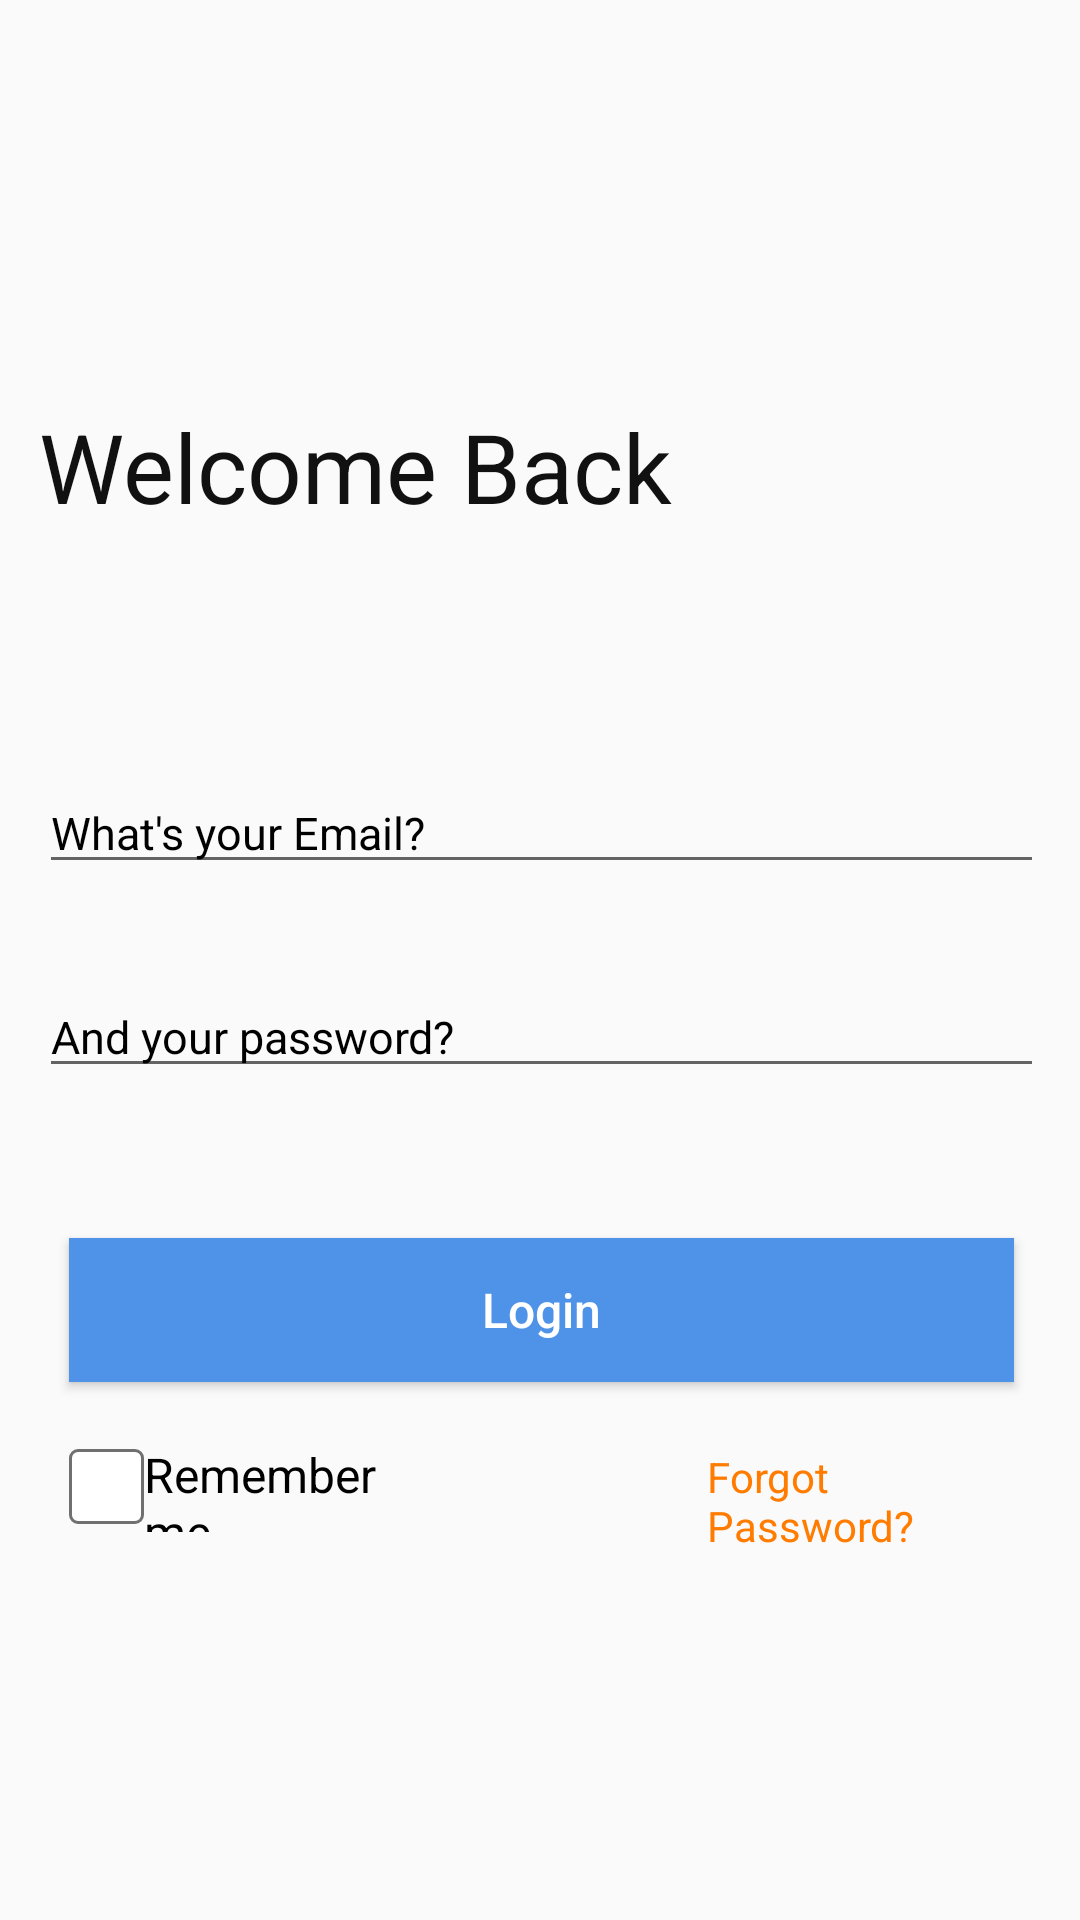

Produce the Android XML layout that renders to this screen, including the resource entries it uses.
<!-- AndroidManifest.xml: application theme CustomTheme -->
<!-- res/layout/activity_login.xml -->
<?xml version="1.0" encoding="utf-8"?>
<LinearLayout xmlns:android="http://schemas.android.com/apk/res/android"
    xmlns:app="http://schemas.android.com/apk/res-auto"
    xmlns:tools="http://schemas.android.com/tools"
    android:layout_width="match_parent"
    android:layout_height="match_parent"
    android:orientation="vertical"
    tools:context=".LoginActivity">

    <TextView
        android:id="@+id/WelcomebackTv"
        android:layout_width="214dp"
        android:layout_height="43dp"
        android:layout_marginBottom="82.6dp"
        android:layout_marginLeft="13dp"
        android:layout_marginRight="43dp"
        android:layout_marginTop="134dp"
        android:text="Welcome Back"
        android:textColor="#111111"
        android:textSize="32sp"
        tools:layout_editor_absoluteX="16dp"
        tools:layout_editor_absoluteY="136dp" />

    <EditText
        android:id="@+id/emailText"
        android:layout_width="match_parent"
        android:layout_height="35.03dp"
        android:layout_marginBottom="32.97dp"
        android:layout_marginLeft="13dp"
        android:layout_marginRight="12dp"
        android:ems="10"
        android:hint="What's your Email?"
        android:inputType="textEmailAddress"
        android:textColorHint="@android:color/black"
        android:textSize="15sp"
        tools:layout_editor_absoluteX="16dp"
        tools:layout_editor_absoluteY="235dp" />

    <EditText
        android:id="@+id/passwordText"
        android:layout_width="match_parent"
        android:layout_height="35.03dp"
        android:layout_marginBottom="49.97dp"
        android:layout_marginLeft="13dp"
        android:layout_marginRight="12dp"
        android:ems="10"
        android:hint="And your password?"
        android:inputType="textPassword"
        android:textColorHint="@android:color/black"
        android:textSize="15sp"
        tools:layout_editor_absoluteX="16dp"
        tools:layout_editor_absoluteY="284dp" />

    <Button
        android:id="@+id/btnLogin"
        android:layout_width="match_parent"
        android:layout_height="48dp"
        android:layout_marginLeft="23dp"
        android:layout_marginRight="22dp"
        android:background="@color/colorAccent"
        android:text="Login"
        android:textAllCaps="false"
        android:textColor="@color/colorLabel"
        android:textSize="16sp"
        tools:layout_editor_absoluteX="25dp"
        tools:layout_editor_absoluteY="354dp" />

    <LinearLayout
        android:layout_width="match_parent"
        android:layout_height="match_parent"
        android:orientation="horizontal">

        <CheckBox
            android:id="@+id/rememberMeCheckBox"
            android:layout_width="wrap_content"
            android:layout_height="30dp"
            android:layout_marginLeft="23dp"
            android:layout_marginRight="10dp"
            android:layout_marginTop="20dp"
            android:layout_weight="1"
            android:button="@drawable/custom_checkbox"
            android:text="Remember me"
            android:textSize="16sp" />

        <TextView
            android:id="@+id/ForgotPasswordTv"
            android:layout_width="wrap_content"
            android:layout_height="wrap_content"
            android:layout_marginLeft="85dp"
            android:layout_marginRight="22dp"
            android:layout_marginTop="20dp"
            android:layout_weight="1"
            android:gravity="left"
            android:linksClickable="false"
            android:text="Forgot Password?"
            android:textColor="#FF7C00" />
    </LinearLayout>

</LinearLayout>
<!-- resources referenced by this layout -->
<resources>
  <color name="colorAccent">#4f93e9</color>
  <color name="colorLabel">#ffffff</color>
  <!-- drawable custom_checkbox (drawable) -->
  <?xml version="1.0" encoding="utf-8"?>
  <selector xmlns:android="http://schemas.android.com/apk/res/android" >
      <item android:state_checked="false"
          android:drawable="@drawable/checkbox_normal" />
      <item android:state_checked="true"
          android:drawable="@drawable/checkbox_select" />
      <item android:state_checked="false"
          android:drawable="@drawable/checkbox_normal" />
  </selector>
  <style name="CustomTheme" parent="Theme.AppCompat.Light">
  
          <item name="contentInsetStart">0dp</item>
      </style>
  <!-- drawable checkbox_normal: png bitmap (drawable-hdpi, 453 bytes) -->
  <!-- drawable checkbox_select: png bitmap (drawable-hdpi, 634 bytes) -->
</resources>
